Photos from the image-classification dataset "p3cls" in the GitHub repository dage13024-bit/playjigsaw-part3. Its 15 classes are: airplane, backpack, bicycle, car, cat, chair, cup, desktop, dog, elephant, nailong, penguin, suitcase, tafei, umbrella.

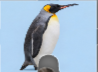
Label: penguin

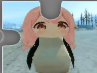
Label: tafei

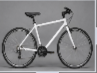
Label: bicycle

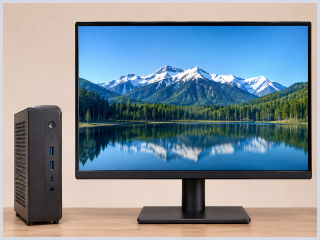
Label: desktop

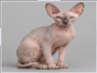
Label: cat

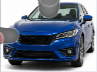
Label: car
